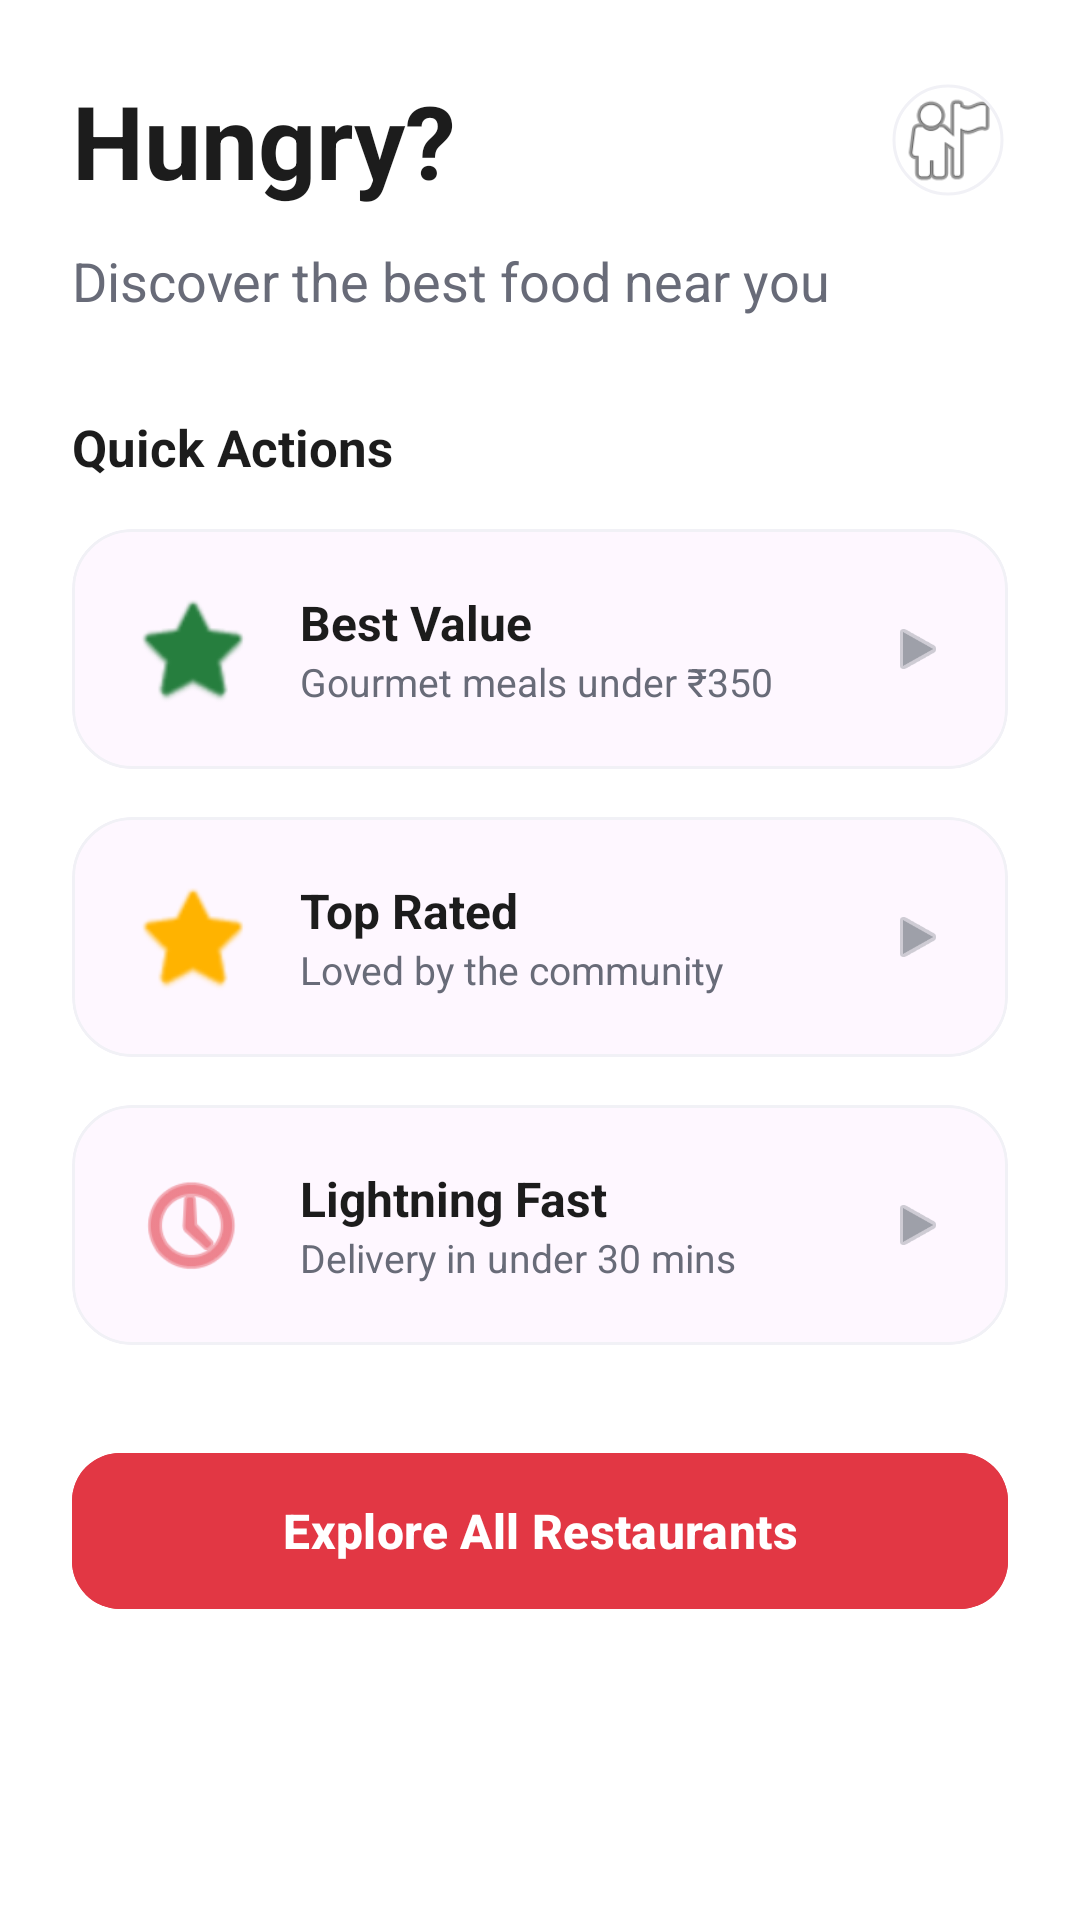

The Android layout XML behind this screen, and the referenced resources:
<!-- AndroidManifest.xml: application theme AppTheme.NoActionBar -->
<!-- res/layout/activity_home.xml -->
<?xml version="1.0" encoding="utf-8"?>
<androidx.core.widget.NestedScrollView xmlns:android="http://schemas.android.com/apk/res/android"
    xmlns:app="http://schemas.android.com/apk/res-auto"
    android:layout_width="match_parent"
    android:layout_height="match_parent"
    android:background="@color/white">

    <LinearLayout
        android:layout_width="match_parent"
        android:layout_height="wrap_content"
        android:orientation="vertical"
        android:padding="24dp">

        <RelativeLayout
            android:layout_width="match_parent"
            android:layout_height="wrap_content"
            android:layout_marginBottom="8dp">

            <TextView
                android:layout_width="wrap_content"
                android:layout_height="wrap_content"
                android:text="Hungry?"
                android:textSize="34sp"
                android:textStyle="bold"
                android:textColor="@color/text_black" />

            <com.google.android.material.imageview.ShapeableImageView
                android:id="@+id/btnProfile"
                android:layout_width="40dp"
                android:layout_height="40dp"
                android:layout_alignParentEnd="true"
                android:layout_centerVertical="true"
                android:clickable="true"
                android:focusable="true"
                android:padding="2dp"
                android:src="@android:drawable/ic_menu_myplaces"
                app:shapeAppearanceOverlay="@style/CircularImage"
                app:strokeColor="@color/divider"
                app:strokeWidth="1dp" />

        </RelativeLayout>

        <TextView
            android:layout_width="wrap_content"
            android:layout_height="wrap_content"
            android:text="Discover the best food near you"
            android:textSize="18sp"
            android:textColor="@color/text_grey_medium"
            android:layout_marginTop="4dp"
            android:layout_marginBottom="32dp" />

        <TextView
            android:layout_width="wrap_content"
            android:layout_height="wrap_content"
            android:text="Quick Actions"
            android:textStyle="bold"
            android:textSize="17sp"
            android:textColor="@color/text_black"
            android:layout_marginBottom="16dp"/>

        <com.google.android.material.card.MaterialCardView
            android:id="@+id/cardBestValue"
            android:layout_width="match_parent"
            android:layout_height="wrap_content"
            android:layout_marginBottom="16dp"
            app:cardCornerRadius="20dp"
            app:cardElevation="0dp"
            app:strokeWidth="1dp"
            app:strokeColor="@color/divider"
            android:clickable="true"
            android:focusable="true">
            <LinearLayout
                android:layout_width="match_parent"
                android:layout_height="wrap_content"
                android:padding="20dp"
                android:gravity="center_vertical">
                <ImageView
                    android:layout_width="40dp"
                    android:layout_height="40dp"
                    android:src="@android:drawable/btn_star_big_on"
                    app:tint="@color/rating_green" />
                <LinearLayout
                    android:layout_width="0dp"
                    android:layout_height="wrap_content"
                    android:layout_weight="1"
                    android:layout_marginStart="16dp"
                    android:orientation="vertical">
                    <TextView
                        android:layout_width="wrap_content"
                        android:layout_height="wrap_content"
                        android:text="Best Value"
                        android:textSize="16sp"
                        android:textStyle="bold"
                        android:textColor="@color/text_black"/>
                    <TextView
                        android:layout_width="wrap_content"
                        android:layout_height="wrap_content"
                        android:text="Gourmet meals under ₹350"
                        android:textSize="13sp"
                        android:textColor="@color/text_grey_medium"/>
                </LinearLayout>
                <ImageView
                    android:layout_width="20dp"
                    android:layout_height="20dp"
                    android:src="@android:drawable/ic_media_play"
                    app:tint="@color/text_grey_light" />
            </LinearLayout>
        </com.google.android.material.card.MaterialCardView>

        <com.google.android.material.card.MaterialCardView
            android:id="@+id/cardTopRated"
            android:layout_width="match_parent"
            android:layout_height="wrap_content"
            android:layout_marginBottom="16dp"
            app:cardCornerRadius="20dp"
            app:cardElevation="0dp"
            app:strokeWidth="1dp"
            app:strokeColor="@color/divider"
            android:clickable="true"
            android:focusable="true">
            <LinearLayout
                android:layout_width="match_parent"
                android:layout_height="wrap_content"
                android:padding="20dp"
                android:gravity="center_vertical">
                <ImageView
                    android:layout_width="40dp"
                    android:layout_height="40dp"
                    android:src="@android:drawable/btn_star_big_on"
                    app:tint="#FFB300" />
                <LinearLayout
                    android:layout_width="0dp"
                    android:layout_height="wrap_content"
                    android:layout_weight="1"
                    android:layout_marginStart="16dp"
                    android:orientation="vertical">
                    <TextView
                        android:layout_width="wrap_content"
                        android:layout_height="wrap_content"
                        android:text="Top Rated"
                        android:textSize="16sp"
                        android:textStyle="bold"
                        android:textColor="@color/text_black"/>
                    <TextView
                        android:layout_width="wrap_content"
                        android:layout_height="wrap_content"
                        android:text="Loved by the community"
                        android:textSize="13sp"
                        android:textColor="@color/text_grey_medium"/>
                </LinearLayout>
                <ImageView
                    android:layout_width="20dp"
                    android:layout_height="20dp"
                    android:src="@android:drawable/ic_media_play"
                    app:tint="@color/text_grey_light" />
            </LinearLayout>
        </com.google.android.material.card.MaterialCardView>

        <com.google.android.material.card.MaterialCardView
            android:id="@+id/cardQuick"
            android:layout_width="match_parent"
            android:layout_height="wrap_content"
            android:layout_marginBottom="32dp"
            app:cardCornerRadius="20dp"
            app:cardElevation="0dp"
            app:strokeWidth="1dp"
            app:strokeColor="@color/divider"
            android:clickable="true"
            android:focusable="true">
            <LinearLayout
                android:layout_width="match_parent"
                android:layout_height="wrap_content"
                android:padding="20dp"
                android:gravity="center_vertical">
                <ImageView
                    android:layout_width="40dp"
                    android:layout_height="40dp"
                    android:src="@android:drawable/ic_menu_recent_history"
                    app:tint="@color/primary_red" />
                <LinearLayout
                    android:layout_width="0dp"
                    android:layout_height="wrap_content"
                    android:layout_weight="1"
                    android:layout_marginStart="16dp"
                    android:orientation="vertical">
                    <TextView
                        android:layout_width="wrap_content"
                        android:layout_height="wrap_content"
                        android:text="Lightning Fast"
                        android:textSize="16sp"
                        android:textStyle="bold"
                        android:textColor="@color/text_black"/>
                    <TextView
                        android:layout_width="wrap_content"
                        android:layout_height="wrap_content"
                        android:text="Delivery in under 30 mins"
                        android:textSize="13sp"
                        android:textColor="@color/text_grey_medium"/>
                </LinearLayout>
                <ImageView
                    android:layout_width="20dp"
                    android:layout_height="20dp"
                    android:src="@android:drawable/ic_media_play"
                    app:tint="@color/text_grey_light" />
            </LinearLayout>
        </com.google.android.material.card.MaterialCardView>

        <com.google.android.material.button.MaterialButton
            android:layout_width="match_parent"
            android:layout_height="60dp"
            android:text="Explore All Restaurants"
            android:textAllCaps="false"
            android:textSize="16sp"
            android:textStyle="bold"
            app:cornerRadius="16dp"
            android:backgroundTint="@color/primary_red"
            android:onClick="onExploreClicked" />

    </LinearLayout>
</androidx.core.widget.NestedScrollView>
<!-- resources referenced by this layout -->
<resources>
  <color name="divider">#F1F1F6</color>
  <color name="primary_red">#E23744</color>
  <color name="rating_green">#267E3E</color>
  <color name="text_black">#1C1C1C</color>
  <color name="text_grey_light">#9EA0A9</color>
  <color name="text_grey_medium">#686B78</color>
  <color name="white">#FFFFFFFF</color>
  <style name="CircularImage">
          <item name="cornerFamily">rounded</item>
          <item name="cornerSize">50%</item>
      </style>
  <style name="AppTheme.NoActionBar" parent="Theme.Material3.Light.NoActionBar">
          <item name="colorPrimary">@color/primary_red</item>
          <item name="colorPrimaryDark">@color/primary_red_dark</item>
          <item name="colorAccent">@color/primary_red</item>
          <item name="android:windowBackground">@color/bg_light_grey</item>
          <item name="android:statusBarColor">@color/white</item>
          <item name="android:windowLightStatusBar">true</item>
      </style>
  <color name="primary_red_dark">#C12733</color>
  <color name="bg_light_grey">#F4F4F4</color>
</resources>
